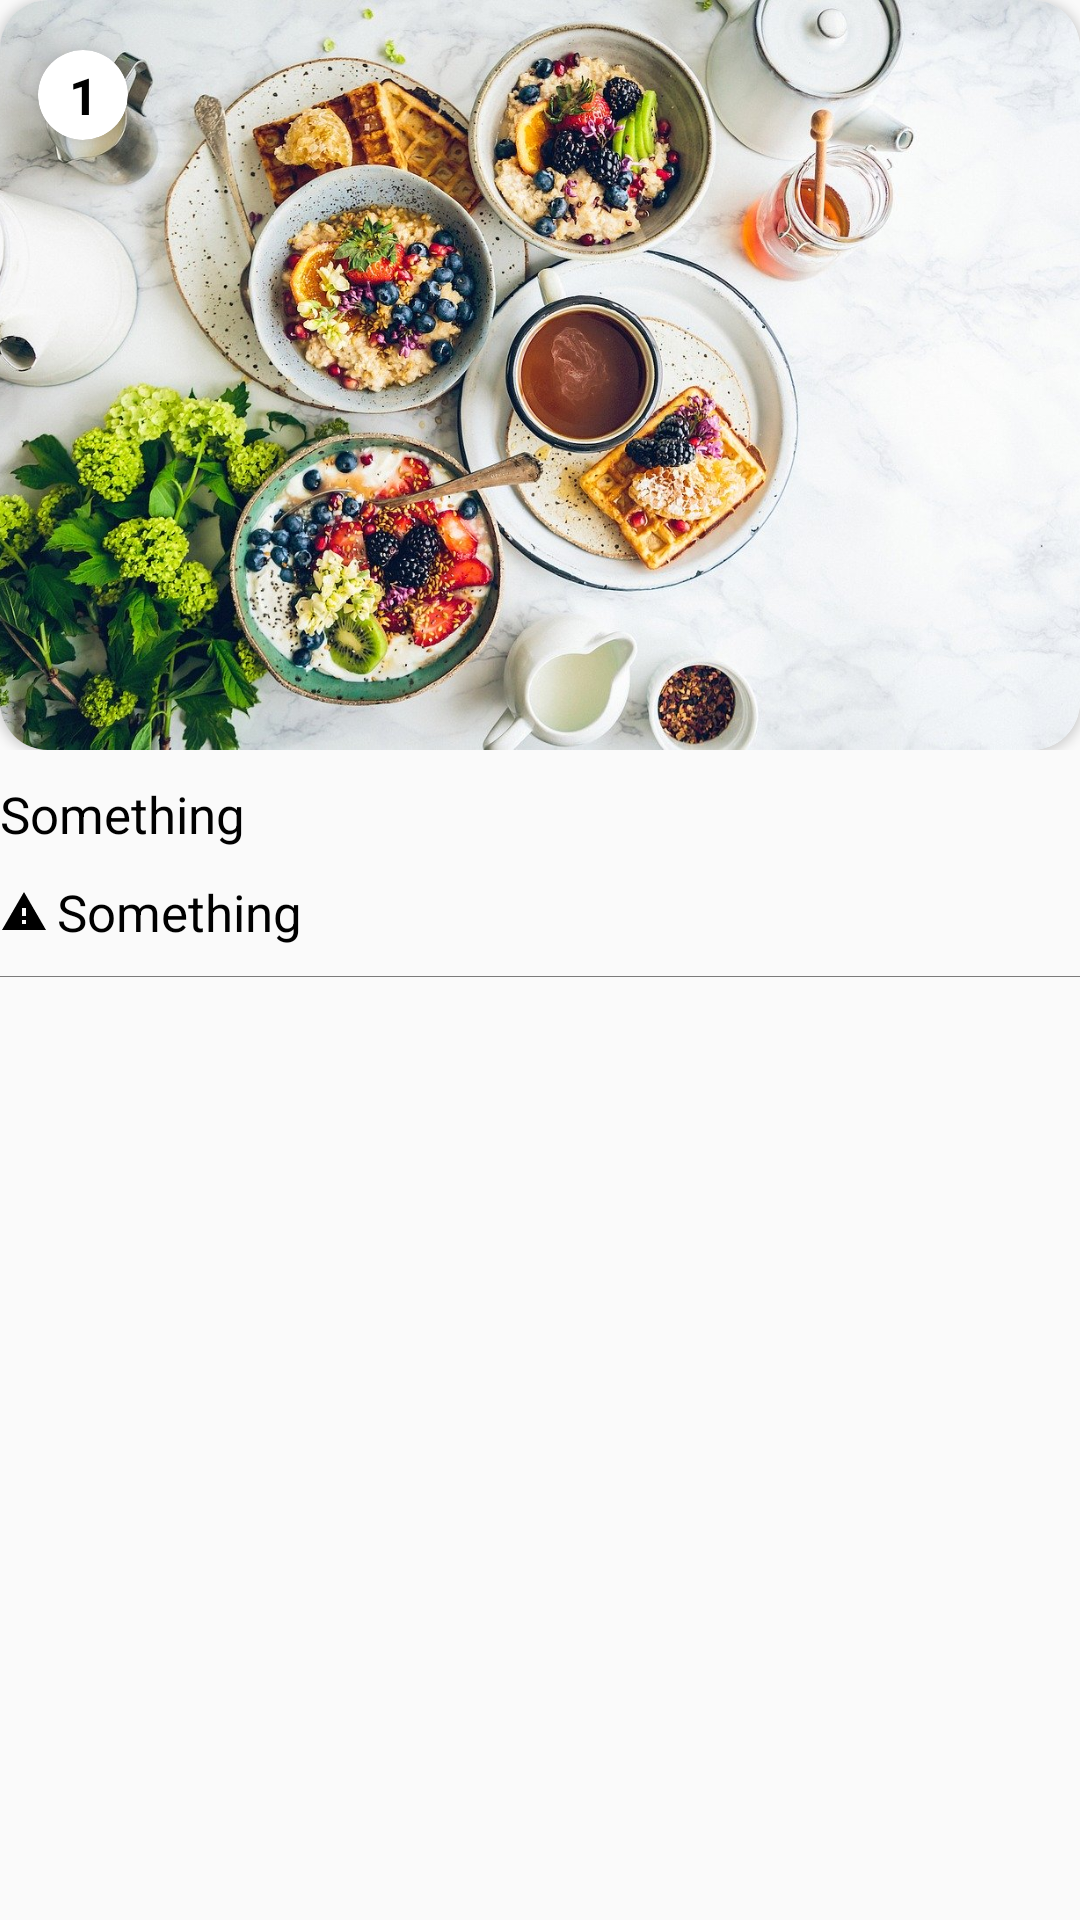

This screen was rendered from an Android layout file. Write that file and the resources it references.
<!-- AndroidManifest.xml: application theme AppTheme -->
<!-- res/layout/card_step.xml -->
<?xml version="1.0" encoding="utf-8"?>
<RelativeLayout
    xmlns:android="http://schemas.android.com/apk/res/android"
    xmlns:app="http://schemas.android.com/apk/res-auto"
    android:layout_width="match_parent"
    android:layout_height="wrap_content"
    android:paddingBottom="10dp">
    <LinearLayout
        android:layout_width="match_parent"
        android:layout_height="wrap_content"
        android:orientation="vertical">
        <RelativeLayout
            android:layout_width="match_parent"
            android:layout_height="wrap_content">
            <androidx.cardview.widget.CardView
                android:layout_width="wrap_content"
                android:layout_height="wrap_content"
                app:cardCornerRadius="16dp">
                <ImageView
                    android:layout_width="match_parent"
                    android:layout_height="250dp"
                    android:src="@drawable/back"
                    android:id="@+id/step_image"
                    android:scaleType="centerCrop"/>
            </androidx.cardview.widget.CardView>


            <androidx.cardview.widget.CardView
                android:layout_width="wrap_content"
                android:layout_height="wrap_content"
                app:cardCornerRadius="15dp"
                app:cardElevation="8dp"
                app:cardUseCompatPadding="true">
                <TextView
                    android:layout_width="30dp"
                    android:layout_height="30dp"
                    android:text="1"
                    android:id="@+id/step_no"
                    android:gravity="center"
                    android:textSize="17dp"
                    android:textStyle="bold"
                    android:textColor="@android:color/black"/>
            </androidx.cardview.widget.CardView>
        </RelativeLayout>
        <LinearLayout
            android:layout_marginTop="10dp"
            android:layout_width="match_parent"
            android:layout_height="wrap_content"
            android:orientation="vertical">
            <TextView
                android:layout_width="wrap_content"
                android:layout_height="wrap_content"
                android:textColor="@android:color/black"
                android:id="@+id/step_content"
                android:textSize="17dp"
                android:text="Something"/>
            <TextView
                android:layout_marginTop="10dp"
                android:layout_width="wrap_content"
                android:layout_height="wrap_content"
                android:textColor="@android:color/black"
                android:id="@+id/step_note"
                android:drawableLeft="@drawable/ic_baseline_warning_24"
                android:drawablePadding="3dp"
                android:textSize="17dp"
                android:text="Something"/>
        </LinearLayout>
        <View
            android:layout_marginVertical="10dp"
            android:layout_width="match_parent"
            android:layout_height="0.1dp"
            android:background="#81000000"
            android:layout_below="@id/concrete_detail"/>
    </LinearLayout>
</RelativeLayout>
<!-- resources referenced by this layout -->
<resources>
  <!-- drawable back: jpg bitmap (drawable-v24, 278987 bytes) -->
  <!-- drawable ic_baseline_warning_24 (drawable) -->
  <vector android:height="16dp" android:tint="@android:color/black"
      android:viewportHeight="24" android:viewportWidth="24"
      android:width="16dp"
      xmlns:android="http://schemas.android.com/apk/res/android">
      <path android:fillColor="@android:color/white"
          android:pathData="M1,21h22L12,2 1,21zM13,18h-2v-2h2v2zM13,14h-2v-4h2v4z"/>
  </vector>
  <style name="AppTheme" parent="Theme.AppCompat.Light.NoActionBar">
          
          <item name="colorPrimary">@color/colorPrimary</item>
          <item name="colorPrimaryDark">@android:color/white</item>
          <item name="colorAccent">@color/colorPrimary</item>
          <item name="android:itemTextAppearance">@style/myCustomMenuTextAppearance</item>
          <item name="bottomSheetDialogTheme">@style/BottomSheetDialogTheme</item>
      </style>
  <color name="colorPrimary">#34c759</color>
  <style name="myCustomMenuTextAppearance" parent="@android:style/TextAppearance.Widget.IconMenu.Item">
          <item name="android:textColor">@android:color/black</item>
      </style>
  <style name="BottomSheetDialogTheme" parent="Theme.Design.Light.BottomSheetDialog">
          <item name="bottomSheetStyle">@style/BottomSheetStyle</item>
      </style>
  <style name="BottomSheetStyle" parent="Widget.Design.BottomSheet.Modal">
          <item name="android:background">@android:color/transparent</item>
      </style>
</resources>
